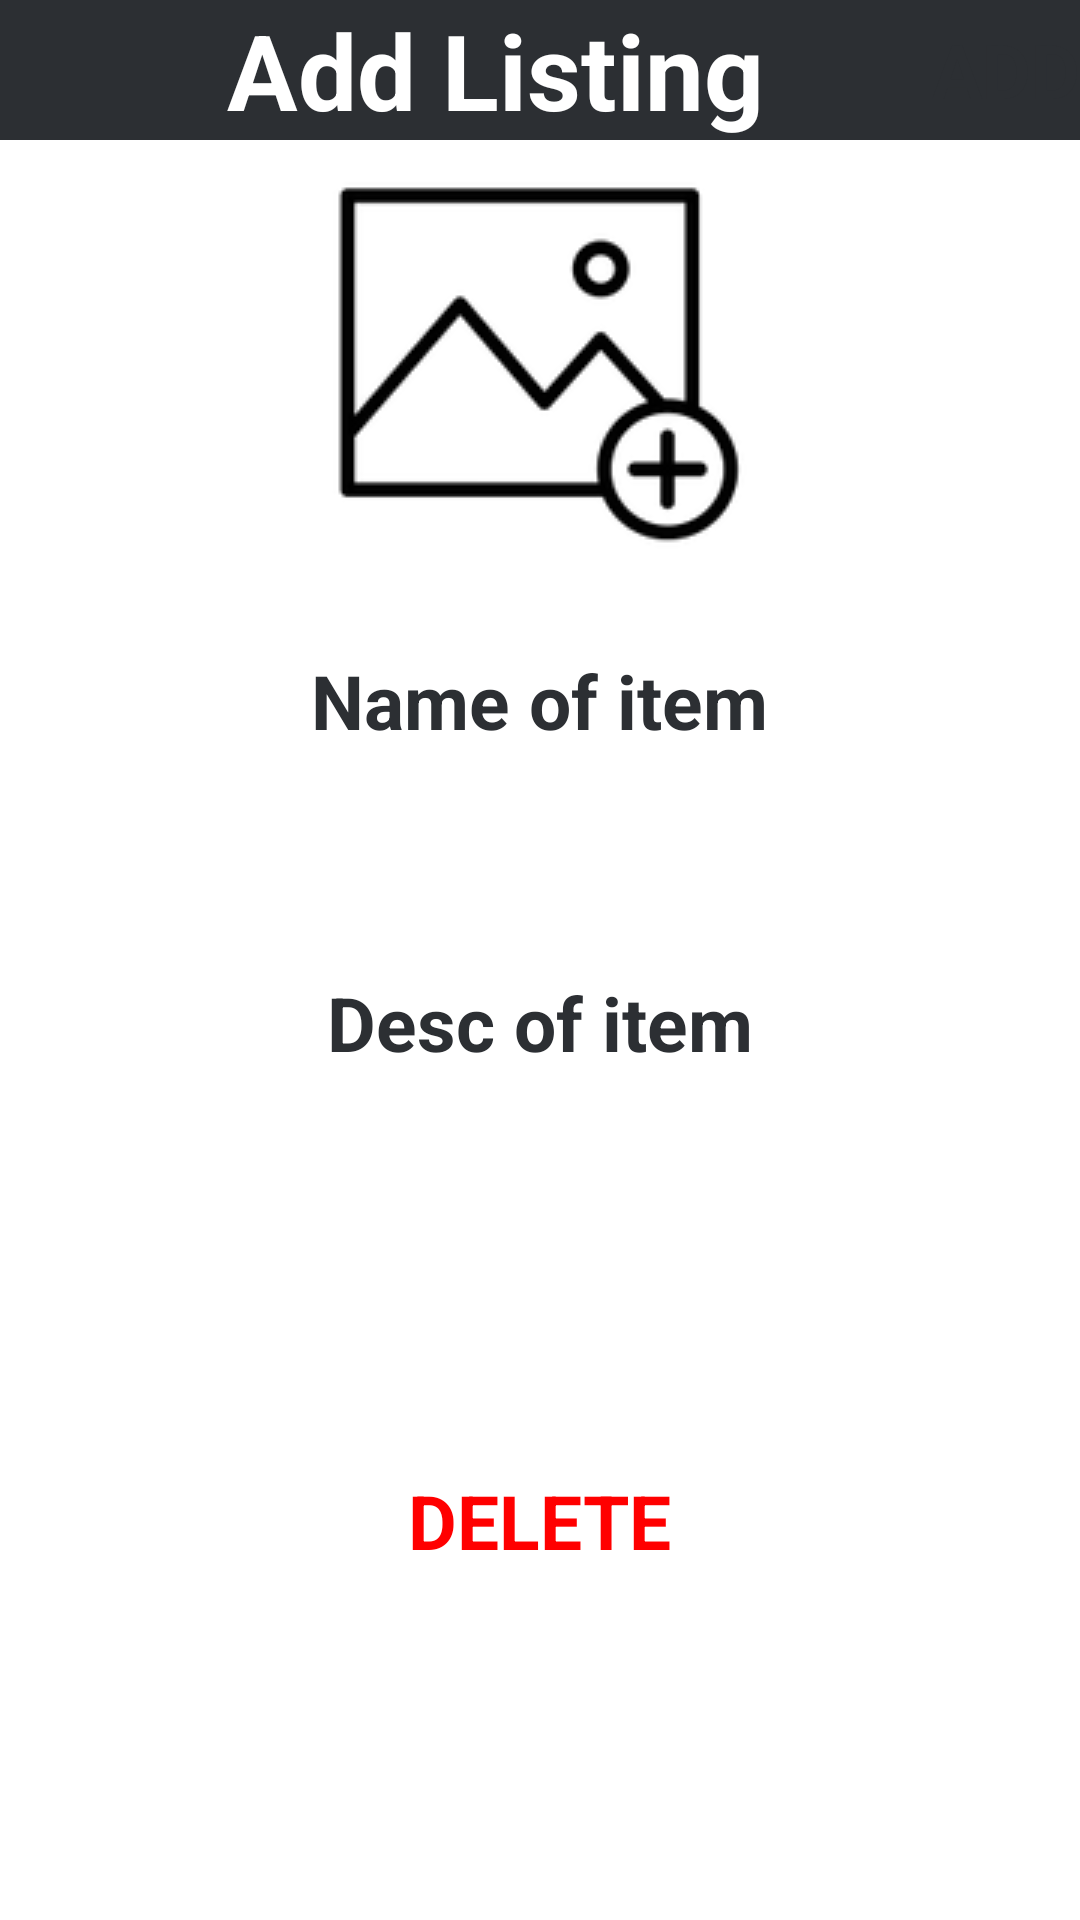

This screen was rendered from an Android layout file. Write that file and the resources it references.
<!-- AndroidManifest.xml: application theme Theme.SQLiteAndroidStudioTutorial -->
<!-- res/layout/fragment_addlistings.xml -->
<?xml version="1.0" encoding="utf-8"?>
<LinearLayout
    xmlns:android="http://schemas.android.com/apk/res/android"
    android:orientation="vertical"
    xmlns:app="http://schemas.android.com/apk/res-auto"
    xmlns:tools="http://schemas.android.com/tools"
    android:layout_width="match_parent"
    android:layout_height="match_parent"
    tools:context=".addlistings">

    <androidx.appcompat.widget.Toolbar
        android:layout_width="match_parent"
        android:layout_height="wrap_content"
        android:background="@color/darkGray"
        android:minHeight="?actionBarSize"
        android:theme="?actionBarTheme">

        <TextView
            android:layout_width="wrap_content"
            android:layout_height="wrap_content"
            android:layout_gravity="center"
            android:layout_marginRight="30dp"
            android:text="Add Listing"
            android:textColor="@color/white"
            android:textSize="35sp"
            android:textStyle="bold" />

        <Button
            android:id="@+id/addItem"
            android:layout_width="wrap_content"
            android:layout_height="wrap_content"
            android:layout_gravity="end"
            android:backgroundTint="@color/white"
            android:text="ADD"
            android:textColor="@color/darkGray"
            android:textSize="25sp"
            android:textStyle="bold" />

    </androidx.appcompat.widget.Toolbar>

    <ImageView
        android:id="@+id/addPhoto"
        android:layout_width="match_parent"
        android:layout_height="150dp"
        android:src="@drawable/addimage"
        android:clickable="true"/>

    <TextView
        android:layout_width="wrap_content"
        android:layout_height="wrap_content"
        android:text="Name of item"
        android:textSize="25sp"
        android:layout_marginTop="20dp"
        android:textColor="@color/darkGray"
        android:textStyle="bold"
        android:layout_gravity="center"/>

    <EditText
        android:id="@+id/titleEditText"
        android:layout_width="300dp"
        android:layout_height="wrap_content"
        android:textSize="25sp"
        android:layout_marginTop="20dp"
        android:maxLines="1"
        android:textColor="@color/darkGray"
        android:layout_gravity="center"/>


    <TextView
        android:layout_width="wrap_content"
        android:layout_height="wrap_content"
        android:text="Desc of item"
        android:textSize="25sp"
        android:layout_marginTop="20dp"
        android:textColor="@color/darkGray"
        android:textStyle="bold"
        android:layout_gravity="center"/>

    <EditText
        android:id="@+id/descriptionEditText"
        android:layout_width="300dp"
        android:layout_height="wrap_content"
        android:textSize="25sp"
        android:layout_marginTop="20dp"
        android:minLines="3"
        android:textColor="@color/darkGray"
        android:layout_gravity="center"/>


    <Button
        android:id="@+id/deleteNoteButton"
        android:layout_width="wrap_content"
        android:layout_height="wrap_content"
        android:layout_gravity="center"
        android:layout_marginTop="20dp"
        android:backgroundTint="@color/white"
        android:text="DELETE"
        android:textColor="@color/red"
        android:textSize="25sp"
        android:textStyle="bold" />

</LinearLayout>
<!-- resources referenced by this layout -->
<resources>
  <color name="darkGray">#2C2F33</color>
  <color name="red">#F00</color>
  <color name="white">#FFFFFFFF</color>
  <!-- drawable addimage: png bitmap (drawable-hdpi, 1802 bytes) -->
</resources>
